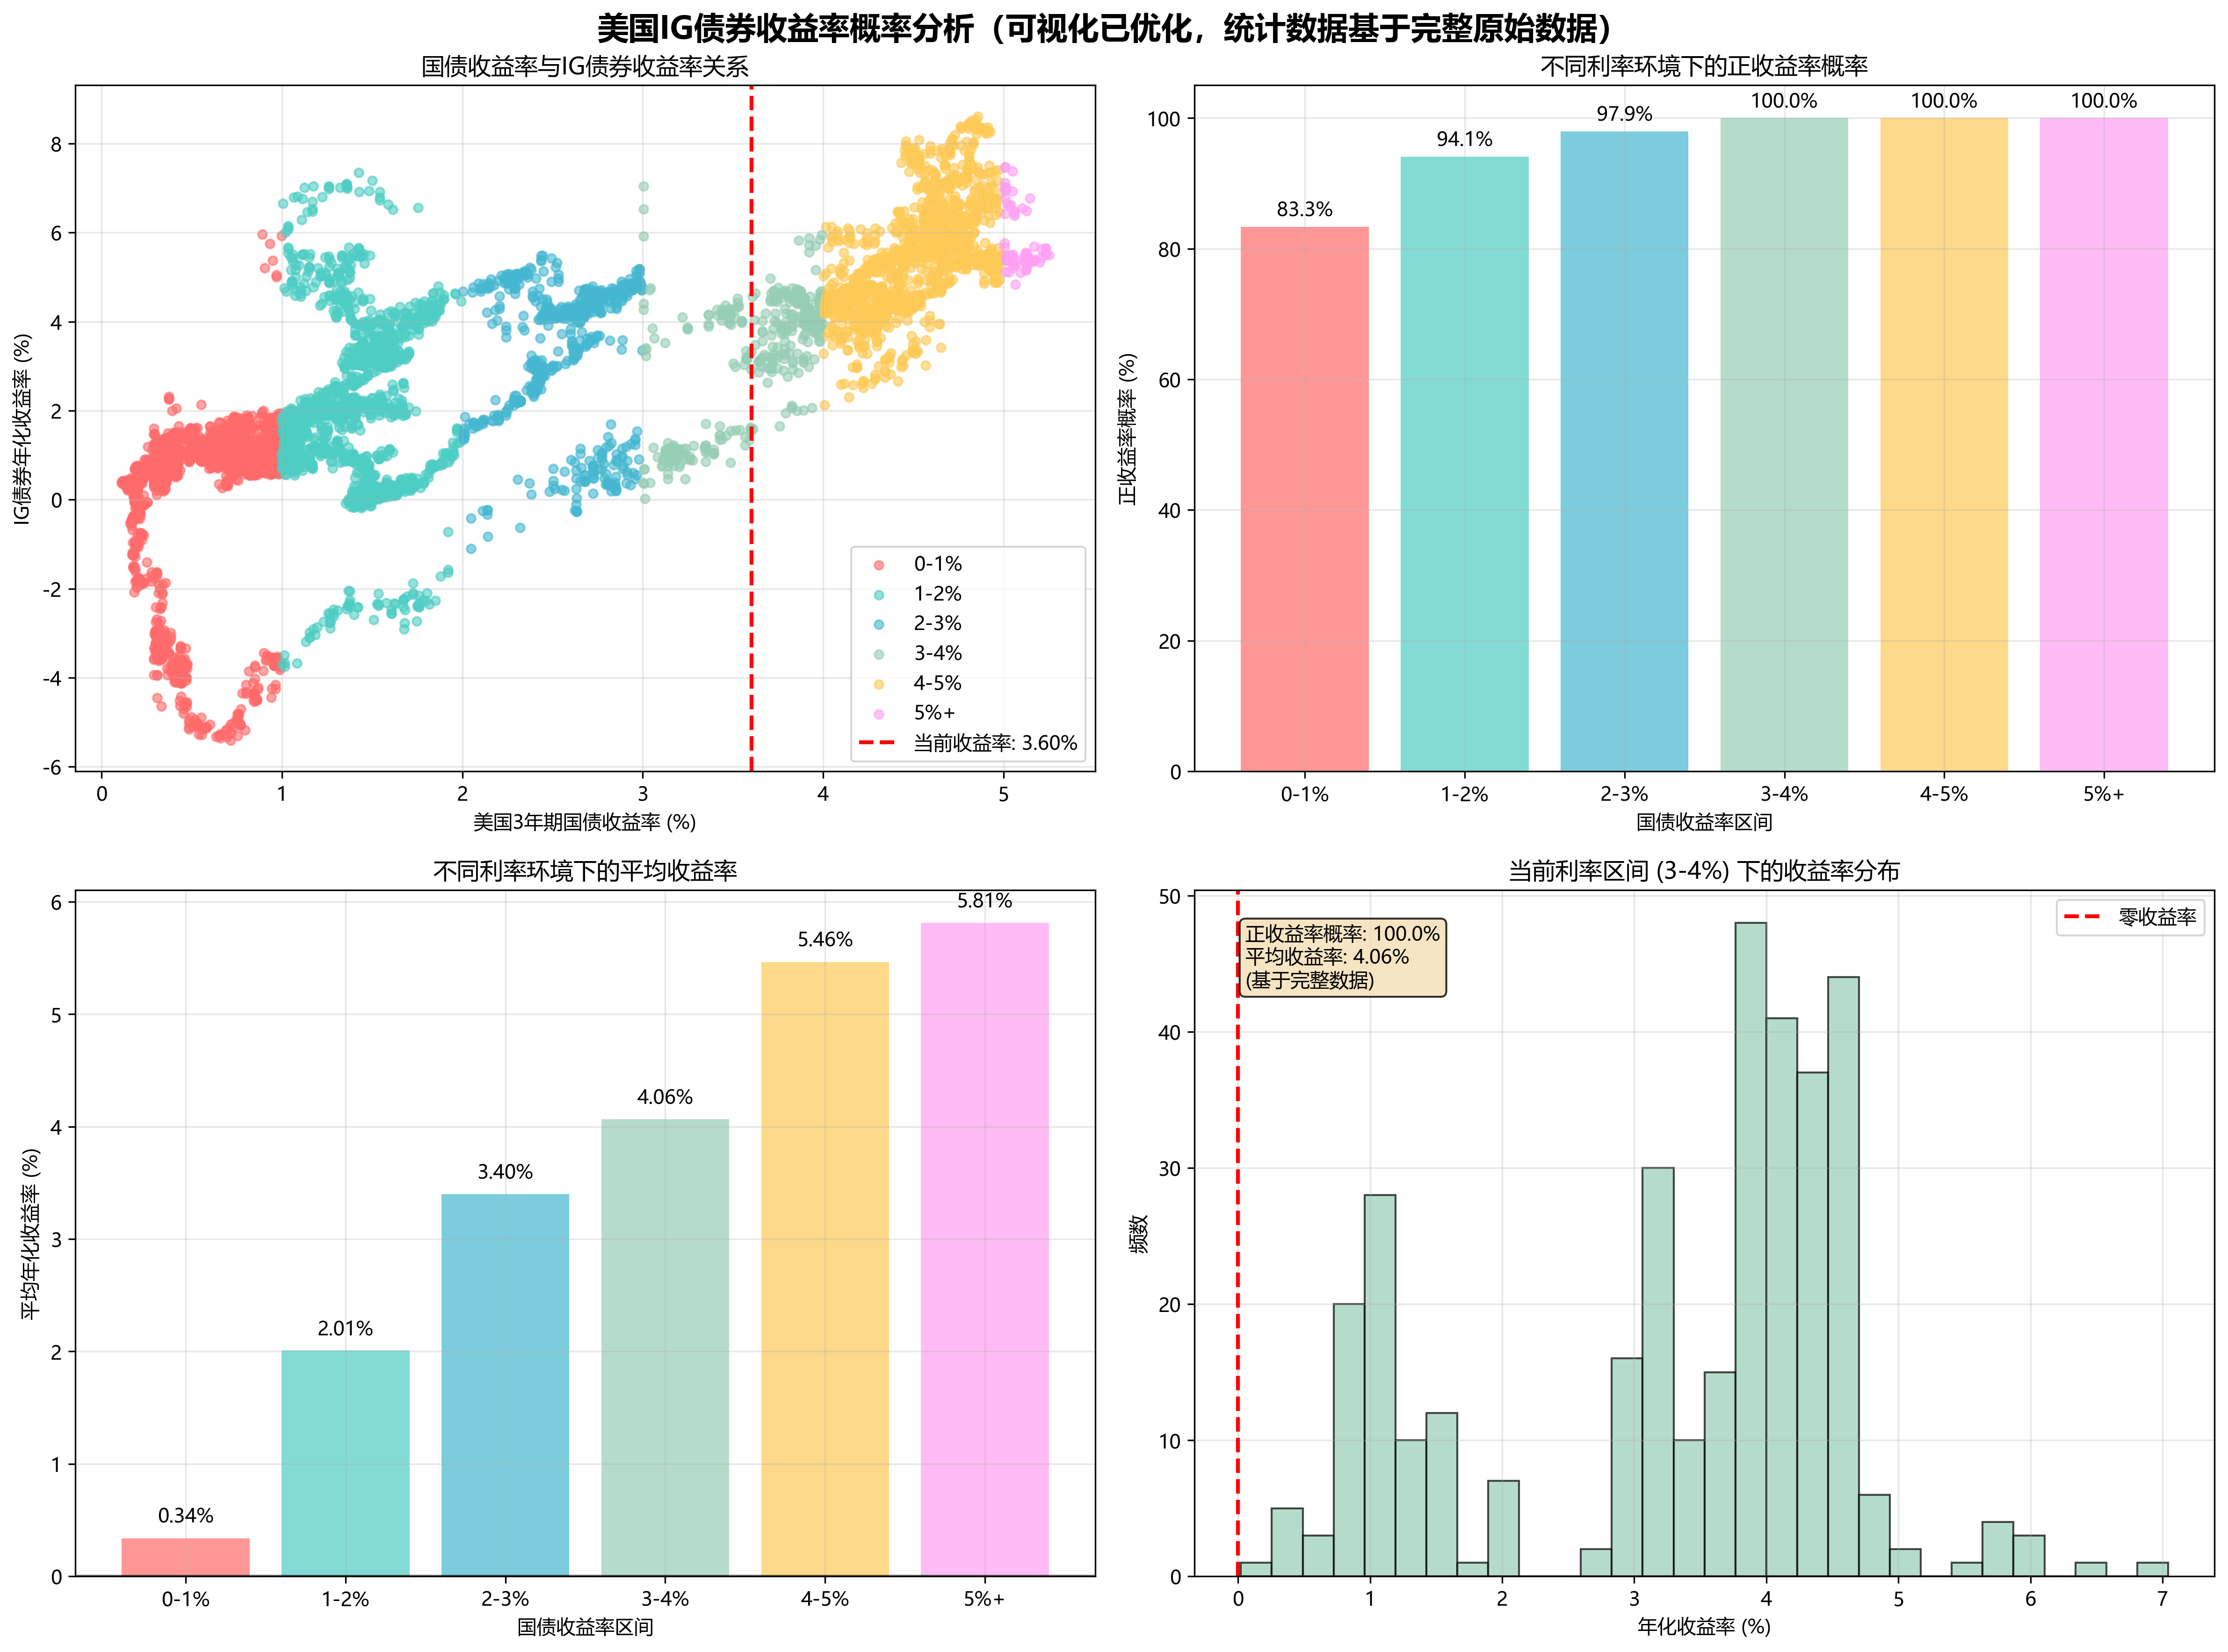

Python code for this plot:
import pandas as pd
import numpy as np
import matplotlib.pyplot as plt
import seaborn as sns
from datetime import datetime, timedelta
import warnings
warnings.filterwarnings('ignore')

def setup_chinese_fonts():
    """强化版中文字体设置"""
    import matplotlib.font_manager as fm
    import matplotlib
    
    # 清除matplotlib字体缓存
    try:
        matplotlib.font_manager._rebuild()
    except:
        pass
    
    # 获取系统可用字体
    font_list = [f.name for f in fm.fontManager.ttflist]
    
    # 扩展的中文字体优先级列表
    preferred_fonts = [
        'Microsoft YaHei',  # 微软雅黑
        'SimHei',           # 黑体
        'KaiTi',           # 楷体
        'FangSong',        # 仿宋
        'STSong',          # 华文宋体
        'STKaiti',         # 华文楷体
        'STHeiti',         # 华文黑体
        'STFangsong',      # 华文仿宋
        'STXihei',         # 华文细黑
        'STZhongsong',     # 华文中宋
        'Microsoft JhengHei', # 微软正黑体
        'PingFang SC',     # 苹方
        'Hiragino Sans GB', # 冬青黑体
        'Source Han Sans CN', # 思源黑体
        'Noto Sans CJK SC',   # Noto中文
        'WenQuanYi Micro Hei', # 文泉驿微米黑
        'Arial Unicode MS'  # Arial Unicode MS
    ]
    
    # 找到所有可用的中文字体
    available_fonts = []
    for font in preferred_fonts:
        if font in font_list:
            available_fonts.append(font)
    
    if available_fonts:
        selected_font = available_fonts[0]
        print(f"使用字体: {selected_font}")
        
        # 强化字体设置
        plt.rcParams.update({
            'font.sans-serif': available_fonts,
            'font.family': 'sans-serif',
            'axes.unicode_minus': False,
            'font.size': 10
        })
        
        # 额外设置matplotlib的默认字体
        matplotlib.rcParams['font.sans-serif'] = available_fonts
        matplotlib.rcParams['axes.unicode_minus'] = False
        
    else:
        print("警告: 未找到中文字体，使用系统默认字体")
        plt.rcParams['font.sans-serif'] = ['SimHei', 'Microsoft YaHei', 'DejaVu Sans', 'Arial']
        plt.rcParams['axes.unicode_minus'] = False
    
    return True

# 设置中文字体
setup_chinese_fonts()

def load_and_preprocess_data():
    """加载并预处理数据"""
    print("正在加载数据...")
    
    # 读取美国3年期国债收益率数据
    treasury_data = pd.read_excel('cn_us_3y.xlsx')
    treasury_data.columns = ['date', 'us_3y_yield', 'cn_3y_yield', 'spread']
    treasury_data['date'] = pd.to_datetime(treasury_data['date'])
    treasury_data = treasury_data[['date', 'us_3y_yield']].dropna()
    
    # 读取IG债券指数数据
    ig_data = pd.read_excel('IG - 20.xlsx')
    ig_data.columns = ['date', 'ig_index']
    ig_data['date'] = pd.to_datetime(ig_data['date'])
    ig_data = ig_data.dropna()
    
    print(f"美国3年期国债收益率数据: {len(treasury_data)} 行")
    print(f"IG债券指数数据: {len(ig_data)} 行")
    print(f"国债收益率日期范围: {treasury_data['date'].min()} 到 {treasury_data['date'].max()}")
    print(f"IG债券日期范围: {ig_data['date'].min()} 到 {ig_data['date'].max()}")
    
    return treasury_data, ig_data

def align_data(treasury_data, ig_data):
    """对齐数据"""
    print("\n正在对齐数据...")
    
    # 找到共同的日期范围
    common_start = max(treasury_data['date'].min(), ig_data['date'].min())
    common_end = min(treasury_data['date'].max(), ig_data['date'].max())
    
    print(f"共同日期范围: {common_start} 到 {common_end}")
    
    # 筛选共同日期范围内的数据
    treasury_aligned = treasury_data[
        (treasury_data['date'] >= common_start) & 
        (treasury_data['date'] <= common_end)
    ].reset_index(drop=True)
    
    ig_aligned = ig_data[
        (ig_data['date'] >= common_start) & 
        (ig_data['date'] <= common_end)
    ].reset_index(drop=True)
    
    # 合并数据（按日期）
    merged_data = pd.merge(treasury_aligned, ig_aligned, on='date', how='inner')
    print(f"合并后数据: {len(merged_data)} 行")
    
    return merged_data

def calculate_ig_returns(merged_data):
    """计算IG债券的年化收益率"""
    print("\n正在计算IG债券年化收益率...")
    
    # 计算日收益率
    merged_data['ig_daily_return'] = merged_data['ig_index'].pct_change()
    
    # 计算1年期收益率
    annual_returns = []
    start_dates = []
    treasury_yields = []
    
    for i in range(len(merged_data)):
        start_date = merged_data['date'].iloc[i]
        end_date = start_date + timedelta(days=365)
        
        # 找到1年后的数据点
        future_data = merged_data[merged_data['date'] > start_date]
        end_data = future_data[future_data['date'] <= end_date]
        
        if len(end_data) == 0:
            continue
            
        # 获取1年期间的所有日收益率
        period_data = merged_data[
            (merged_data['date'] >= start_date) & 
            (merged_data['date'] <= end_data['date'].iloc[-1])
        ]
        
        if len(period_data) > 250:  # 确保至少有250个交易日（约一年）
            # 计算累积收益率
            daily_returns = period_data['ig_daily_return'].dropna()
            if len(daily_returns) > 0:
                cumulative_return = np.prod(1 + daily_returns) - 1
                annual_returns.append(cumulative_return)
                start_dates.append(start_date)
                treasury_yields.append(merged_data['us_3y_yield'].iloc[i])
            
        # 如果剩余数据不足一年，停止计算
        if len(merged_data) - i < 250:
            break
    
    print(f"计算得到 {len(annual_returns)} 个年度收益率样本")
    
    return np.array(annual_returns), np.array(treasury_yields), start_dates

def analyze_yield_relationship(ig_returns, treasury_yields):
    """分析收益率与国债收益率的关系"""
    print("\n正在分析收益率关系...")
    
    # 创建收益率区间
    yield_bins = [0, 1, 2, 3, 4, 5, 100]  # 收益率区间
    yield_labels = ['0-1%', '1-2%', '2-3%', '3-4%', '4-5%', '5%+']
    
    # 将国债收益率分组
    yield_groups = pd.cut(treasury_yields, bins=yield_bins, labels=yield_labels, include_lowest=True)
    
    # 计算每个收益率区间的统计数据
    results = []
    for label in yield_labels:
        mask = yield_groups == label
        if np.sum(mask) > 0:
            group_returns = ig_returns[mask]
            positive_prob = np.mean(group_returns > 0)
            avg_return = np.mean(group_returns)
            std_return = np.std(group_returns)
            count = len(group_returns)
            
            results.append({
                'yield_range': label,
                'count': count,
                'positive_probability': positive_prob,
                'average_return': avg_return,
                'std_return': std_return,
                'avg_yield': np.mean(treasury_yields[mask])
            })
    
    results_df = pd.DataFrame(results)
    return results_df, yield_groups

def calculate_current_probability(results_df, current_yield):
    """基于当前收益率水平计算概率"""
    print(f"\n正在计算当前收益率水平 ({current_yield:.2f}%) 下的概率...")
    
    # 找到最接近的收益率区间
    if current_yield <= 1:
        target_range = '0-1%'
    elif current_yield <= 2:
        target_range = '1-2%'
    elif current_yield <= 3:
        target_range = '2-3%'
    elif current_yield <= 4:
        target_range = '3-4%'
    elif current_yield <= 5:
        target_range = '4-5%'
    else:
        target_range = '5%+'
    
    # 获取对应区间的统计数据
    target_data = results_df[results_df['yield_range'] == target_range]
    
    if len(target_data) == 0:
        print(f"警告: 未找到收益率区间 {target_range} 的历史数据")
        return None, None
    
    target_data = target_data.iloc[0]
    
    positive_prob = target_data['positive_probability']
    avg_return = target_data['average_return']
    
    print(f"基于历史数据 ({target_data['count']} 个样本):")
    print(f"  收益率为正的概率: {positive_prob:.2%}")
    print(f"  平均年化收益率: {avg_return:.2%}")
    print(f"  标准差: {target_data['std_return']:.2%}")
    
    return positive_prob, avg_return

def create_visualizations(ig_returns, treasury_yields, yield_groups, results_df, current_yield):
    """创建可视化图表"""
    print("\n正在创建可视化图表...")
    
    fig, axes = plt.subplots(2, 2, figsize=(16, 12))
    
    # 设置主标题
    fig.suptitle('美国IG债券收益率概率分析', fontsize=18, fontweight='bold')
    
    # 1. 散点图：国债收益率 vs IG债券年化收益率
    colors = ['#FF6B6B', '#4ECDC4', '#45B7D1', '#96CEB4', '#FECA57', '#FF9FF3']
    color_map = dict(zip(['0-1%', '1-2%', '2-3%', '3-4%', '4-5%', '5%+'], colors))
    
    for group_label in ['0-1%', '1-2%', '2-3%', '3-4%', '4-5%', '5%+']:
        mask = yield_groups == group_label
        if np.sum(mask) > 0:
            axes[0, 0].scatter(treasury_yields[mask], ig_returns[mask] * 100, 
                             alpha=0.6, color=color_map[group_label], 
                             label=f'{group_label}', s=20)
    
    # 添加当前收益率水平的垂直线
    axes[0, 0].axvline(x=current_yield, color='red', linestyle='--', 
                      linewidth=2, label=f'当前收益率: {current_yield:.2f}%')
    
    axes[0, 0].set_xlabel('美国3年期国债收益率 (%)')
    axes[0, 0].set_ylabel('IG债券年化收益率 (%)')
    axes[0, 0].set_title('国债收益率与IG债券收益率关系')
    axes[0, 0].legend()
    axes[0, 0].grid(True, alpha=0.3)
    
    # 2. 各收益率区间的正收益率概率
    axes[0, 1].bar(results_df['yield_range'], results_df['positive_probability'] * 100, 
                  color=[color_map[x] for x in results_df['yield_range']], alpha=0.7)
    axes[0, 1].set_xlabel('国债收益率区间')
    axes[0, 1].set_ylabel('正收益率概率 (%)')
    axes[0, 1].set_title('不同利率环境下的正收益率概率')
    axes[0, 1].grid(True, alpha=0.3)
    
    # 添加数值标签
    for i, v in enumerate(results_df['positive_probability'] * 100):
        axes[0, 1].text(i, v + 1, f'{v:.1f}%', ha='center', va='bottom')
    
    # 3. 各收益率区间的平均收益率
    axes[1, 0].bar(results_df['yield_range'], results_df['average_return'] * 100, 
                  color=[color_map[x] for x in results_df['yield_range']], alpha=0.7)
    axes[1, 0].set_xlabel('国债收益率区间')
    axes[1, 0].set_ylabel('平均年化收益率 (%)')
    axes[1, 0].set_title('不同利率环境下的平均收益率')
    axes[1, 0].grid(True, alpha=0.3)
    axes[1, 0].axhline(y=0, color='black', linestyle='-', alpha=0.5)
    
    # 添加数值标签
    for i, v in enumerate(results_df['average_return'] * 100):
        axes[1, 0].text(i, v + 0.1 if v > 0 else v - 0.3, f'{v:.2f}%', 
                       ha='center', va='bottom' if v > 0 else 'top')
    
    # 4. 收益率分布直方图（按当前利率区间）
    # 确定当前利率对应的区间
    if current_yield <= 1:
        current_range = '0-1%'
    elif current_yield <= 2:
        current_range = '1-2%'
    elif current_yield <= 3:
        current_range = '2-3%'
    elif current_yield <= 4:
        current_range = '3-4%'
    elif current_yield <= 5:
        current_range = '4-5%'
    else:
        current_range = '5%+'
    
    current_mask = yield_groups == current_range
    if np.sum(current_mask) > 0:
        current_returns = ig_returns[current_mask] * 100
        axes[1, 1].hist(current_returns, bins=30, alpha=0.7, 
                       color=color_map[current_range], edgecolor='black')
        axes[1, 1].axvline(x=0, color='red', linestyle='--', linewidth=2, label='零收益率')
        axes[1, 1].set_xlabel('年化收益率 (%)')
        axes[1, 1].set_ylabel('频数')
        axes[1, 1].set_title(f'当前利率区间 ({current_range}) 下的收益率分布')
        axes[1, 1].legend()
        axes[1, 1].grid(True, alpha=0.3)
        
        # 添加统计信息
        pos_prob = np.mean(current_returns > 0)
        avg_ret = np.mean(current_returns)
        axes[1, 1].text(0.05, 0.95, f'正收益率概率: {pos_prob:.1%}\n平均收益率: {avg_ret:.2f}%', 
                       transform=axes[1, 1].transAxes, verticalalignment='top',
                       bbox=dict(boxstyle='round', facecolor='wheat', alpha=0.8))
    
    plt.tight_layout()
    plt.savefig('ig_probability_analysis.png', dpi=300, bbox_inches='tight')
    plt.show()
    
    print("图表已保存为 'ig_probability_analysis.png'")

def main():
    try:
        # 1. 加载和预处理数据
        treasury_data, ig_data = load_and_preprocess_data()
        
        # 2. 对齐数据
        merged_data = align_data(treasury_data, ig_data)
        
        # 3. 计算IG债券年化收益率
        ig_returns, treasury_yields, start_dates = calculate_ig_returns(merged_data)
        
        # 4. 分析收益率关系
        results_df, yield_groups = analyze_yield_relationship(ig_returns, treasury_yields)
        
        # 5. 获取当前美国3年期国债收益率（使用最新数据）
        current_yield = treasury_data['us_3y_yield'].iloc[-1]
        print(f"\n当前美国3年期国债收益率: {current_yield:.2f}%")
        
        # 6. 计算当前利率水平下的概率
        positive_prob, avg_return = calculate_current_probability(results_df, current_yield)
        
        # 7. 输出详细结果
        print("\n" + "="*80)
        print("美国IG债券收益率概率分析结果")
        print("="*80)
        print(f"分析期间: {len(ig_returns)} 个年度收益率样本")
        print(f"当前美国3年期国债收益率: {current_yield:.2f}%")
        print()
        
        print("各利率区间统计数据:")
        for _, row in results_df.iterrows():
            print(f"{row['yield_range']} (样本数: {row['count']}):")
            print(f"  正收益率概率: {row['positive_probability']:.2%}")
            print(f"  平均年化收益率: {row['average_return']:.2%}")
            print(f"  标准差: {row['std_return']:.2%}")
            print(f"  平均国债收益率: {row['avg_yield']:.2f}%")
            print()
        
        if positive_prob is not None:
            print("基于当前利率水平的预测:")
            print(f"  未来1年IG债券收益率为正的概率: {positive_prob:.2%}")
            print(f"  预期年化收益率: {avg_return:.2%}")
            print(f"  增量收益（净值边际变化）预期: {avg_return:.2%}")
        
        print("="*80)
        
        # 8. 保存结果到CSV
        results_df_export = results_df.copy()
        results_df_export['positive_probability'] = results_df_export['positive_probability'] * 100
        results_df_export['average_return'] = results_df_export['average_return'] * 100
        results_df_export['std_return'] = results_df_export['std_return'] * 100
        
        # 添加当前预测
        if positive_prob is not None:
            current_prediction = pd.DataFrame({
                'yield_range': ['当前预测'],
                'count': [0],
                'positive_probability': [positive_prob * 100],
                'average_return': [avg_return * 100],
                'std_return': [0],
                'avg_yield': [current_yield]
            })
            results_df_export = pd.concat([results_df_export, current_prediction], ignore_index=True)
        
        results_df_export.to_csv('ig_probability_analysis_results.csv', index=False, encoding='utf-8-sig')
        print("\n结果已保存到 'ig_probability_analysis_results.csv'")
        
        # 9. 创建可视化图表
        create_visualizations(ig_returns, treasury_yields, yield_groups, results_df, current_yield)
        
    except Exception as e:
        print(f"发生错误: {e}")
        import traceback
        traceback.print_exc()

if __name__ == "__main__":
    main()
